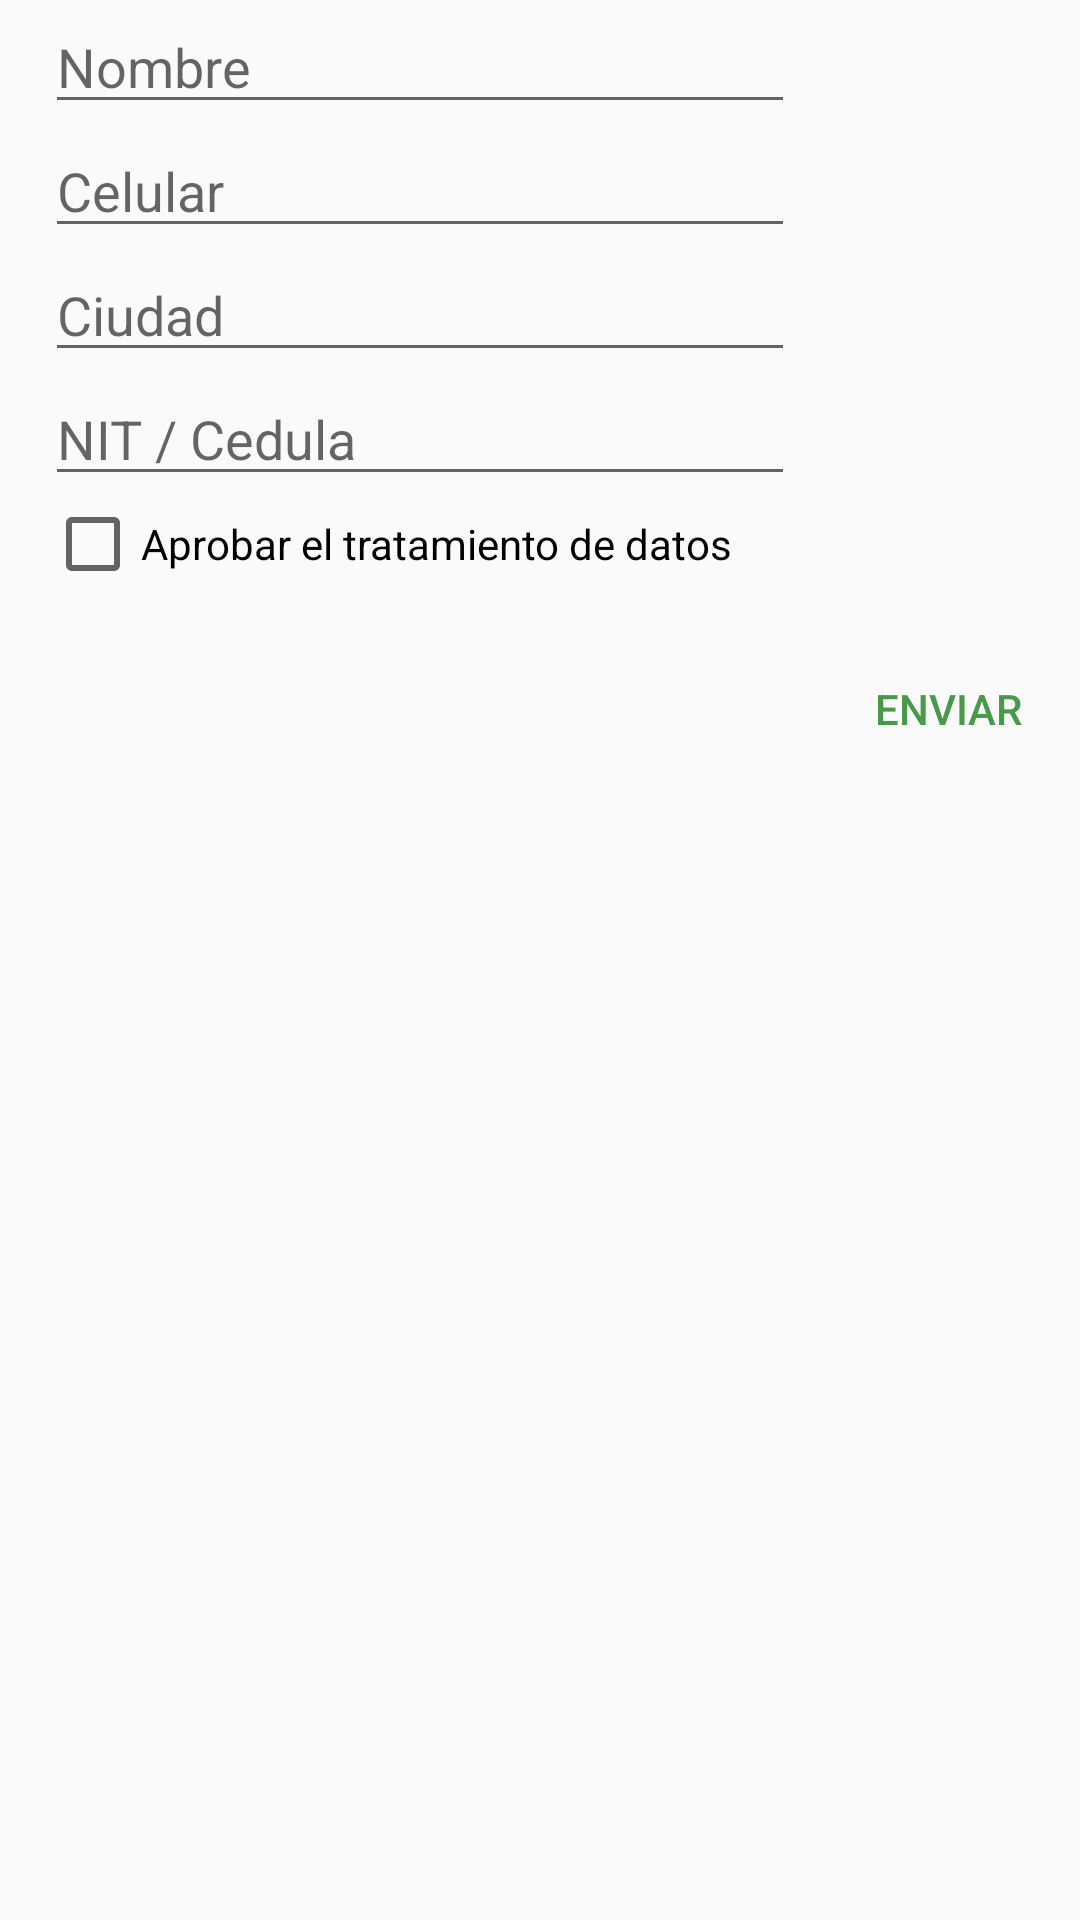

Android layout source for this screen:
<!-- AndroidManifest.xml: application theme AppTheme -->
<!-- res/layout/dialog_crear_cliente.xml -->
<?xml version="1.0" encoding="utf-8"?>

<LinearLayout xmlns:android="http://schemas.android.com/apk/res/android"
    android:orientation="vertical" android:layout_width="match_parent"
    android:layout_height="match_parent">

    <EditText
        android:id="@+id/et_dialog_nombre_cliente"
        android:layout_marginLeft="15dp"
        android:layout_width="250dp"
        android:layout_height="wrap_content"
        android:hint="Nombre" />

    <EditText
        android:id="@+id/et_dialog_celular_cliente"
        android:layout_marginLeft="15dp"
        android:layout_width="250dp"
        android:layout_height="wrap_content"
        android:hint="Celular" />

    <EditText
        android:id="@+id/et_dialog_ciudad_cliente"
        android:layout_width="250dp"
        android:layout_height="wrap_content"
        android:layout_marginLeft="15dp"
        android:hint="Ciudad" />

    <EditText
        android:id="@+id/et_dialog_nit_cliente"
        android:layout_width="250dp"
        android:layout_height="wrap_content"
        android:layout_marginLeft="15dp"
        android:hint="NIT / Cedula" />

    <CheckBox
        android:id="@+id/cb_tratamiento_datos"
        android:layout_width="wrap_content"
        android:layout_height="wrap_content"
        android:layout_marginLeft="15dp"
        android:text="Aprobar el tratamiento de datos"/>
    <Button
        android:id="@+id/bt_dialog_crear_cliente"
        android:layout_width="wrap_content"
        android:layout_height="wrap_content"
        android:text="ENVIAR"
        android:textColor="@color/colorAccent"
        android:background="#00ffffff"
        android:layout_marginTop="15dp"
        android:layout_gravity="right"/>
</LinearLayout>
<!-- resources referenced by this layout -->
<resources>
  <color name="colorAccent">#489948</color>
  <style name="AppTheme" parent="Theme.AppCompat.Light.NoActionBar">
          
          <item name="colorPrimary">@color/colorPrimary</item>
          <item name="colorPrimaryDark">@color/colorPrimaryDark</item>
          <item name="colorAccent">@color/colorAccent</item>
      </style>
  <color name="colorPrimary">#076b07</color>
  <color name="colorPrimaryDark">#076b07</color>
</resources>
